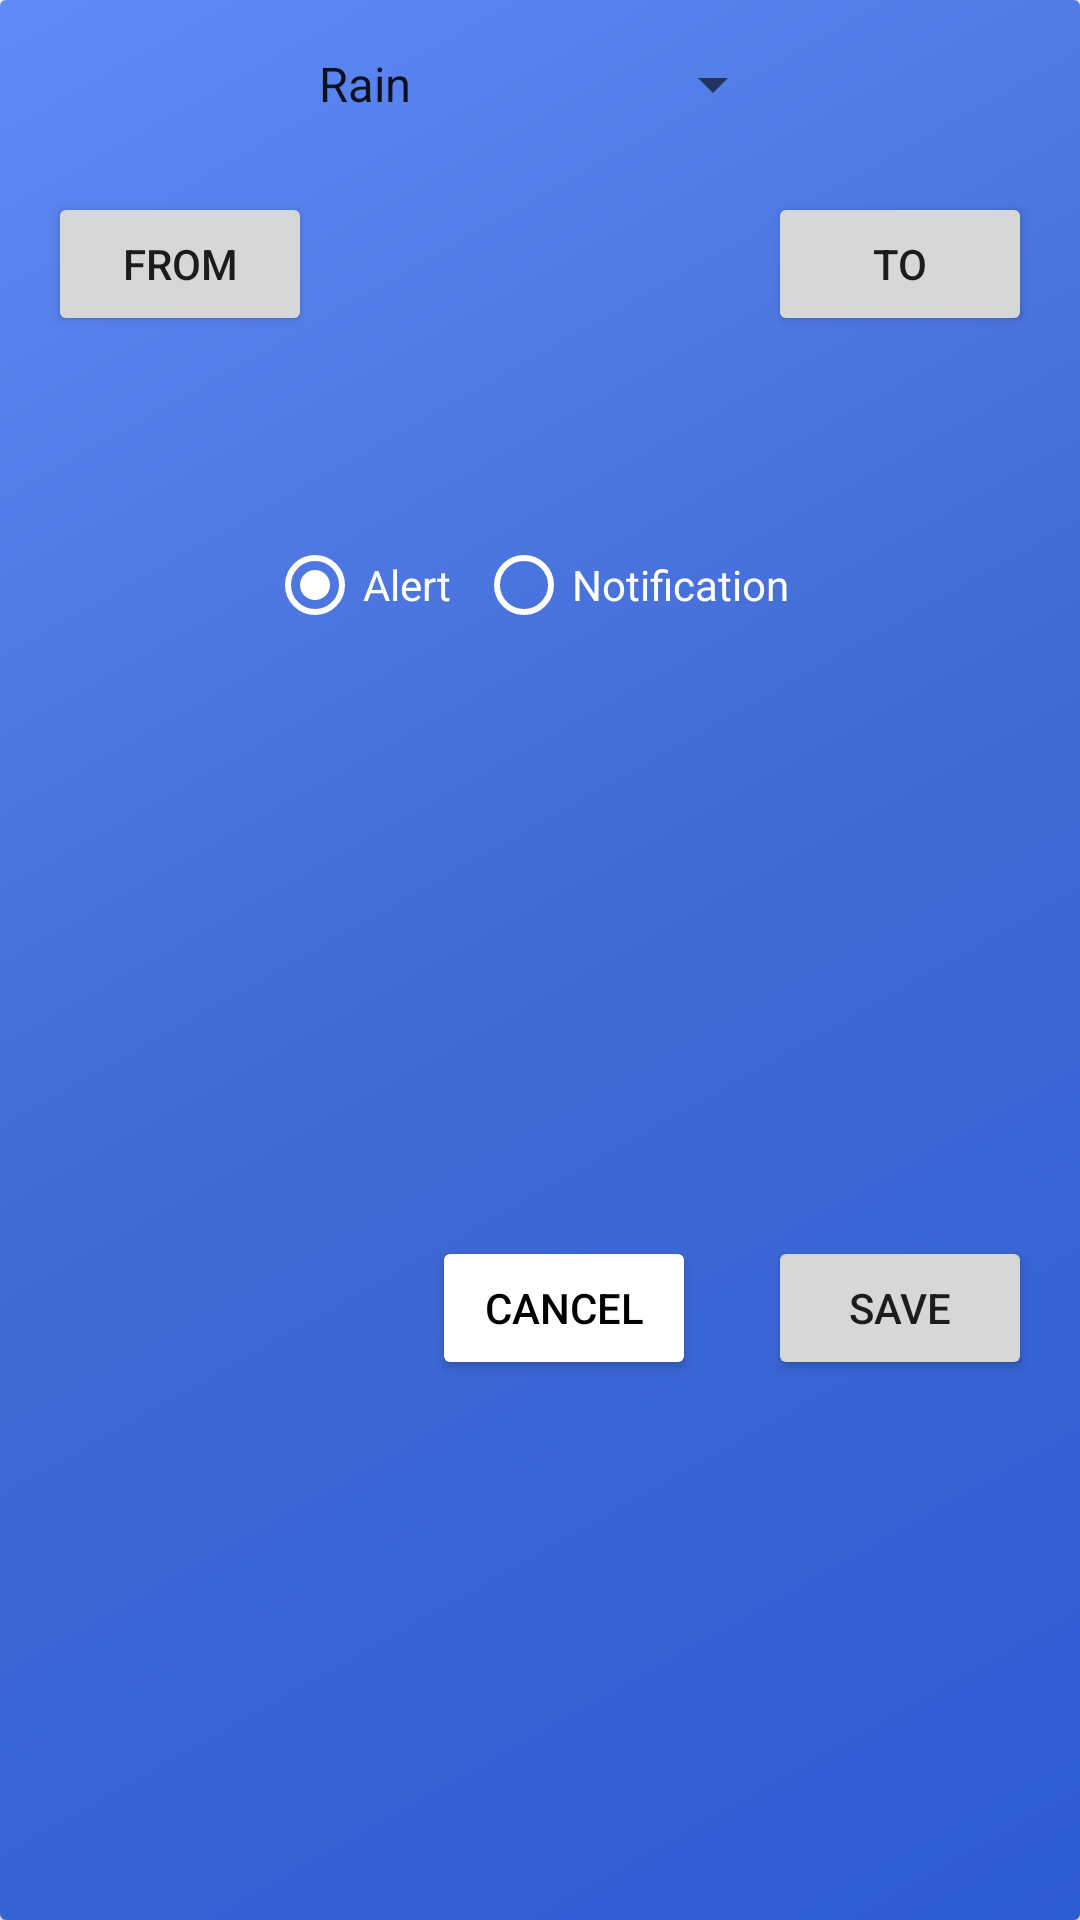

Android layout source for this screen:
<!-- AndroidManifest.xml: application theme Theme.WeatherMood -->
<!-- res/layout/fragment_my_alert.xml -->
<?xml version="1.0" encoding="utf-8"?>
<androidx.cardview.widget.CardView xmlns:android="http://schemas.android.com/apk/res/android"
    xmlns:app="http://schemas.android.com/apk/res-auto"
    xmlns:tools="http://schemas.android.com/tools"
    android:layout_width="match_parent"
    android:layout_height="wrap_content"
    app:cardBackgroundColor="#00FFFFFF"
    tools:context=".alert.MyAlertDialog">

    <androidx.constraintlayout.widget.ConstraintLayout
        android:layout_width="match_parent"
        android:layout_height="match_parent"
        android:background="@drawable/side_nav_bar">

        <Spinner
            android:id="@+id/s_alert_type"
            android:layout_width="wrap_content"
            android:layout_height="wrap_content"
            android:layout_marginStart="24dp"
            android:layout_marginTop="16dp"
            android:layout_marginEnd="24dp"
            android:entries="@array/events_options"
            android:textAlignment="center"
            app:layout_constraintEnd_toEndOf="parent"
            app:layout_constraintStart_toStartOf="parent"
            app:layout_constraintTop_toTopOf="parent" />

        <Button
            android:id="@+id/b_from_dialog"
            android:layout_width="wrap_content"
            android:layout_height="wrap_content"
            android:layout_marginStart="16dp"
            android:layout_marginTop="24dp"
            android:layout_marginEnd="120dp"
            android:text="@string/startItme"
            app:layout_constraintEnd_toStartOf="@+id/b_to_dialog"
            app:layout_constraintHorizontal_bias="0.0"
            app:layout_constraintStart_toStartOf="parent"
            app:layout_constraintTop_toBottomOf="@+id/s_alert_type" />

        <Button
            android:id="@+id/b_to_dialog"
            android:layout_width="wrap_content"
            android:layout_height="wrap_content"
            android:layout_marginTop="24dp"
            android:layout_marginEnd="16dp"
            android:text="@string/time_to"
            app:layout_constraintEnd_toEndOf="parent"
            app:layout_constraintTop_toBottomOf="@+id/s_alert_type" />

        <TextView
            android:id="@+id/tv_time_form"
            android:layout_width="wrap_content"
            android:layout_height="wrap_content"
            android:layout_marginTop="16dp"
            app:layout_constraintEnd_toEndOf="@+id/b_from_dialog"
            app:layout_constraintStart_toStartOf="@+id/b_from_dialog"
            app:layout_constraintTop_toBottomOf="@+id/b_from_dialog" />

        <TextView
            android:id="@+id/tv_time_to"
            android:layout_width="wrap_content"
            android:layout_height="wrap_content"
            android:layout_marginTop="16dp"
            app:layout_constraintEnd_toEndOf="@+id/b_to_dialog"
            app:layout_constraintStart_toStartOf="@+id/b_to_dialog"
            app:layout_constraintTop_toBottomOf="@+id/b_to_dialog" />

        <RadioGroup
            android:id="@+id/radioGroup"
            android:layout_width="wrap_content"
            android:layout_height="wrap_content"
            android:layout_marginTop="24dp"
            android:checkedButton="@id/rb_alert"
            android:orientation="horizontal"
            app:layout_constraintEnd_toEndOf="parent"
            app:layout_constraintStart_toStartOf="parent"
            app:layout_constraintTop_toBottomOf="@+id/tv_time_form">

            <RadioButton
                android:id="@+id/rb_alert"
                style="@style/radioButtonOnCard"
                android:layout_width="match_parent"
                android:layout_height="wrap_content"
                android:text="@string/alert" />

            <RadioButton
                android:id="@+id/rb_notifiaction"
                style="@style/radioButtonOnCard"
                android:layout_width="match_parent"
                android:layout_height="wrap_content"
                android:text="@string/notification" />
        </RadioGroup>

        <Button
            android:id="@+id/b_delete_alert_dialog"
            android:layout_width="wrap_content"
            android:layout_height="wrap_content"
            android:layout_marginEnd="24dp"
            android:backgroundTint="?attr/colorSecondary"
            android:textColor="?attr/colorOnSecondary"
            android:text="@string/cancel"
            app:layout_constraintBottom_toBottomOf="@+id/b_save_alert_dialog"
            app:layout_constraintEnd_toStartOf="@+id/b_save_alert_dialog"
            app:layout_constraintTop_toTopOf="@+id/b_save_alert_dialog" />

        <Button
            android:id="@+id/b_save_alert_dialog"
            android:layout_width="wrap_content"
            android:layout_height="wrap_content"
            android:layout_marginTop="32dp"
            android:layout_marginEnd="16dp"
            android:layout_marginBottom="19dp"
            android:text="@string/save"
            app:layout_constraintBottom_toBottomOf="parent"
            app:layout_constraintEnd_toEndOf="parent"
            app:layout_constraintTop_toBottomOf="@+id/radioGroup" />

    </androidx.constraintlayout.widget.ConstraintLayout>
</androidx.cardview.widget.CardView>
<!-- resources referenced by this layout -->
<resources>
  <string-array name="events_options">
          <item>@string/rain</item>
          <item>@string/storm</item>
          <item>@string/heat_advisory</item>
          <item>@string/heat</item>
          <item>@string/snow</item>
          <item>@string/fog</item>
          <item>@string/cloud</item>
          <item>@string/wind</item>
      </string-array>
  <!-- drawable side_nav_bar (drawable) -->
  <shape xmlns:android="http://schemas.android.com/apk/res/android"
      android:shape="rectangle">
      <gradient
          android:angle="135"
          android:centerColor="#416AD3"
          android:endColor="#608AF6"
          android:startColor="#2E5CD5"
          android:type="linear" />
  </shape>
  <string name="alert">Alert</string>
  <string name="cancel">Cancel</string>
  <string name="notification">Notification</string>
  <string name="save">Save</string>
  <string name="startItme">From</string>
  <string name="time_to">To</string>
  <style name="radioButtonOnCard" parent="Widget.AppCompat.CompoundButton.RadioButton">
          <item name="android:textColor">@color/white</item>
          <item name="android:layout_marginEnd">8dp</item>
          <item name="android:buttonTint">@color/white</item>
  </style>
  <style name="Theme.WeatherMood" parent="Theme.MaterialComponents.DayNight.DarkActionBar">
          
          <item name="colorPrimary">@color/blue_200</item>
          <item name="colorPrimaryVariant">@color/blue_200</item>
          <item name="colorOnPrimary">@color/white</item>
          
          <item name="colorSecondary">@color/white</item>
          <item name="colorSecondaryVariant">@color/white</item>
          <item name="colorOnSecondary">@color/black</item>
          <item name="backgroundColor">@color/white</item>
  
  
          
          
      </style>
  <string name="rain">Rain</string>
  <string name="storm">Storm</string>
  <string name="heat_advisory">Heat Advisory</string>
  <string name="heat">Heat</string>
  <string name="snow">Snow</string>
  <string name="fog">Fog</string>
  <string name="cloud">Cloud</string>
  <string name="wind">Wind</string>
  <color name="white">#FFFFFFFF</color>
  <color name="blue_200">#4F80FF</color>
  <color name="black">#FF000000</color>
</resources>
